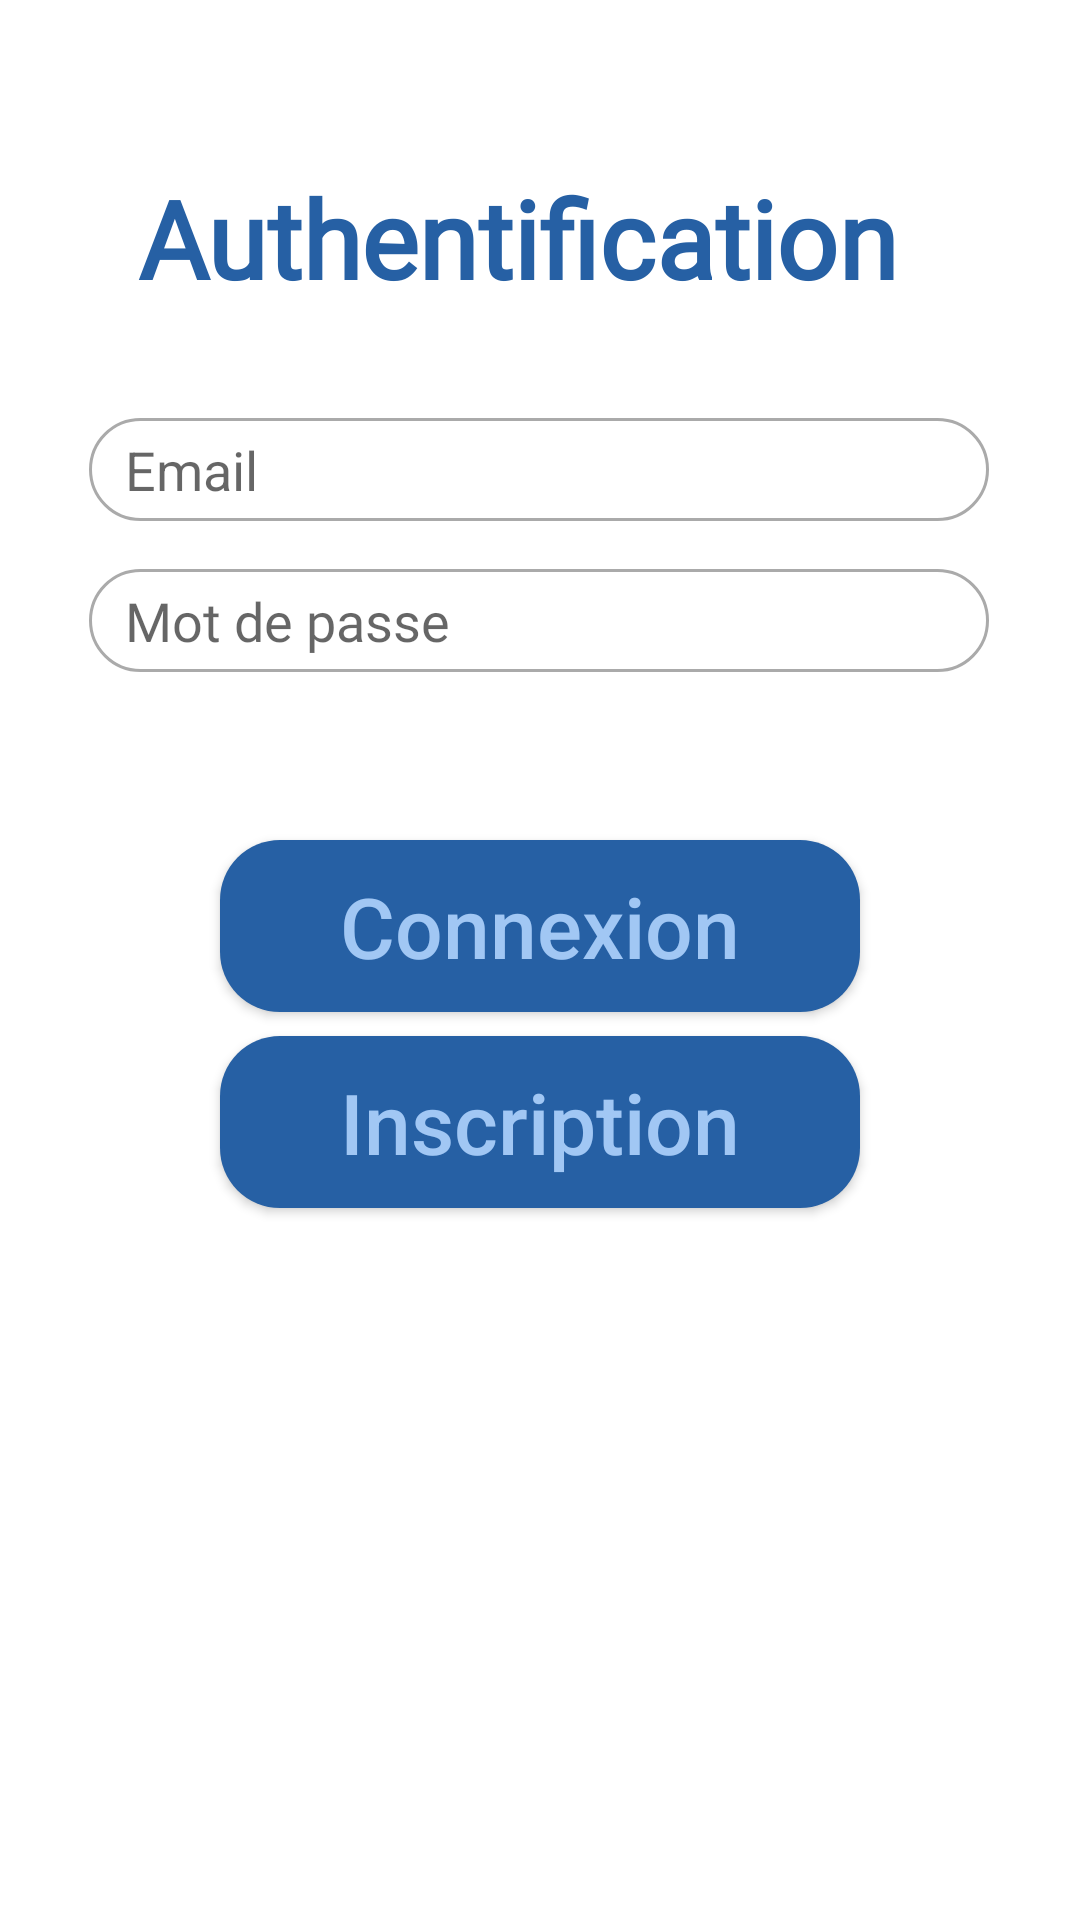

Android layout source for this screen:
<!-- AndroidManifest.xml: application theme AppTheme -->
<!-- res/layout/fragment_user.xml -->
<?xml version="1.0" encoding="utf-8"?>
<androidx.constraintlayout.widget.ConstraintLayout xmlns:android="http://schemas.android.com/apk/res/android"
    xmlns:app="http://schemas.android.com/apk/res-auto"
    xmlns:tools="http://schemas.android.com/tools"
    android:layout_width="match_parent"
    android:layout_height="match_parent"
    tools:context=".Fragment.UserFragment">

    <TextView
        android:id="@+id/textView5"
        android:layout_width="wrap_content"
        android:layout_height="wrap_content"
        android:fontFamily="@font/avenir"
        android:text="Authentification "
        android:textColor="@color/bleuFonce"
        android:textFontWeight="900"
        android:textSize="36dp"


        app:layout_constraintBottom_toBottomOf="parent"
        app:layout_constraintEnd_toEndOf="parent"
        app:layout_constraintHorizontal_bias="0.473"
        app:layout_constraintStart_toStartOf="parent"
        app:layout_constraintTop_toTopOf="parent"
        app:layout_constraintVertical_bias="0.093" />

    <EditText
        android:id="@+id/editTextEmail"
        android:layout_width="300dp"
        android:layout_height="wrap_content"
        android:layout_marginTop="36dp"
        android:background="@drawable/custom_input"
        android:drawableStart="@drawable/custom_ic_sms"
        android:drawablePadding="12dp"
        android:hint="Email"
        android:paddingStart="12dp"
        android:paddingTop="5dp"
        android:paddingBottom="5dp"
        app:layout_constraintEnd_toEndOf="parent"
        app:layout_constraintHorizontal_bias="0.495"
        app:layout_constraintStart_toStartOf="parent"
        app:layout_constraintTop_toBottomOf="@+id/textView5" />

    <EditText
        android:id="@+id/editTextPassword"
        android:layout_width="300dp"
        android:layout_height="wrap_content"
        android:layout_marginTop="16dp"
        android:background="@drawable/custom_input"

        android:drawableStart="@drawable/custom_ic_lock"
        android:drawablePadding="12dp"
        android:fontFamily="@font/avenir"
        android:hint="Mot de passe"
        android:inputType="textPassword"
        android:paddingStart="12dp"
        android:paddingTop="5dp"
        android:paddingBottom="5dp"
        android:textColor="@color/bleuFonce"
        app:layout_constraintEnd_toEndOf="parent"
        app:layout_constraintHorizontal_bias="0.495"
        app:layout_constraintStart_toStartOf="parent"
        app:layout_constraintTop_toBottomOf="@+id/editTextEmail" />

    <androidx.appcompat.widget.AppCompatButton
        android:id="@+id/ConnexionButton"
        android:layout_width="wrap_content"
        android:layout_height="wrap_content"
        android:layout_marginTop="56dp"
        android:background="@drawable/custom_button"
        android:padding="10dp"
        android:paddingStart="40dp"
        android:paddingEnd="40dp"
        android:textAllCaps="false"
        android:textSize="28sp"
        android:textFontWeight="900"
        android:text="Connexion"
        android:textColor="@color/bleuClair"
        app:layout_constraintEnd_toEndOf="parent"
        app:layout_constraintStart_toStartOf="parent"
        app:layout_constraintTop_toBottomOf="@+id/editTextPassword" />

    <androidx.appcompat.widget.AppCompatButton
        android:id="@+id/buttonSignIn"
        android:layout_width="wrap_content"
        android:layout_height="wrap_content"
        android:layout_marginTop="8dp"
        android:background="@drawable/custom_button"
        android:padding="10dp"
        android:paddingStart="40dp"
        android:textFontWeight="900"
        android:textSize="28sp"
        android:paddingEnd="40dp"
        android:text="Inscription"
        android:textColor="@color/bleuClair"
        app:layout_constraintEnd_toEndOf="parent"
        app:layout_constraintStart_toStartOf="parent"
        app:layout_constraintTop_toBottomOf="@+id/ConnexionButton"
        android:textAllCaps="false"

        />


</androidx.constraintlayout.widget.ConstraintLayout>
<!-- resources referenced by this layout -->
<resources>
  <color name="bleuClair">#FFA1C7F4</color>
  <color name="bleuFonce">#FF2660A4</color>
  <!-- drawable custom_button (drawable) -->
  <?xml version="1.0" encoding="utf-8"?>
  <shape xmlns:android="http://schemas.android.com/apk/res/android"
      android:shape="rectangle">
  
      <solid android:color="@color/bleuFonce"/>
      <corners android:radius="20dp"/>
  
  
  </shape>
  <!-- drawable custom_ic_sms (drawable) -->
  <?xml version="1.0" encoding="utf-8"?>
  <selector xmlns:android="http://schemas.android.com/apk/res/android">
      <item android:state_focused="true"
          android:drawable="@drawable/ic_sms_focused"/>
      <item android:state_focused="false"
          android:drawable="@drawable/ic_sms"/>
  </selector>
  <!-- drawable custom_input (drawable) -->
  <?xml version="1.0" encoding="utf-8"?>
  <selector xmlns:android="http://schemas.android.com/apk/res/android">
      <item android:state_enabled="true" android:state_focused="true">
          <shape android:shape="rectangle">
              <solid android:color="@android:color/white"/>
              <corners android:radius="20dp"/>
              <stroke android:color="@color/bleuFonce" android:width="1dp"/>
          </shape>
      </item>
      <item android:state_enabled="true">
          <shape android:shape="rectangle">
              <solid android:color="@android:color/white"/>
              <corners android:radius="20dp"/>
              <stroke android:color="@android:color/darker_gray" android:width="1dp"/>
          </shape>
      </item>
  </selector>
  <style name="AppTheme" parent="Theme.MaterialComponents.Light.NoActionBar">
          
          <item name="colorPrimary">@color/orange_trouve_tout</item>
          <item name="colorPrimaryVariant">@color/black</item>
          <item name="colorOnPrimary">@color/bleuClair</item>
          
          <item name="colorSecondary">@color/teal_200</item>
          <item name="colorSecondaryVariant">@color/teal_700</item>
          <item name="colorOnSecondary">@color/black</item>
          
          <item name="android:statusBarColor" tools:targetApi="l">?attr/colorPrimaryVariant</item>
          
          <item name="android:windowTranslucentStatus">true</item>
          <item name="android:windowTranslucentNavigation">true</item>
  
  
      </style>
  <!-- drawable ic_sms_focused (drawable) -->
  <vector xmlns:android="http://schemas.android.com/apk/res/android"
      android:width="24dp"
      android:height="24dp"
      android:viewportWidth="24"
      android:viewportHeight="24">
    <path
        android:pathData="M17,20.5H7C4,20.5 2,19 2,15.5V8.5C2,5 4,3.5 7,3.5H17C20,3.5 22,5 22,8.5V15.5C22,19 20,20.5 17,20.5Z"
        android:strokeLineJoin="round"
        android:strokeWidth="1.5"
        android:fillColor="@color/bleuFonce"
        android:strokeColor="@color/bleuFonce"
        android:strokeLineCap="round"/>
    <path
        android:pathData="M17,9L13.87,11.5C12.84,12.32 11.15,12.32 10.12,11.5L7,9"
        android:strokeLineJoin="round"
        android:strokeWidth="1.5"
        android:fillColor="#00000000"
        android:strokeColor="@color/bleuClair"
        android:strokeLineCap="round"/>
  </vector>
  <color name="orange_trouve_tout">#F19953</color>
  <color name="black">#FF000000</color>
  <color name="teal_200">#FF03DAC5</color>
  <color name="teal_700">#FF018786</color>
</resources>
